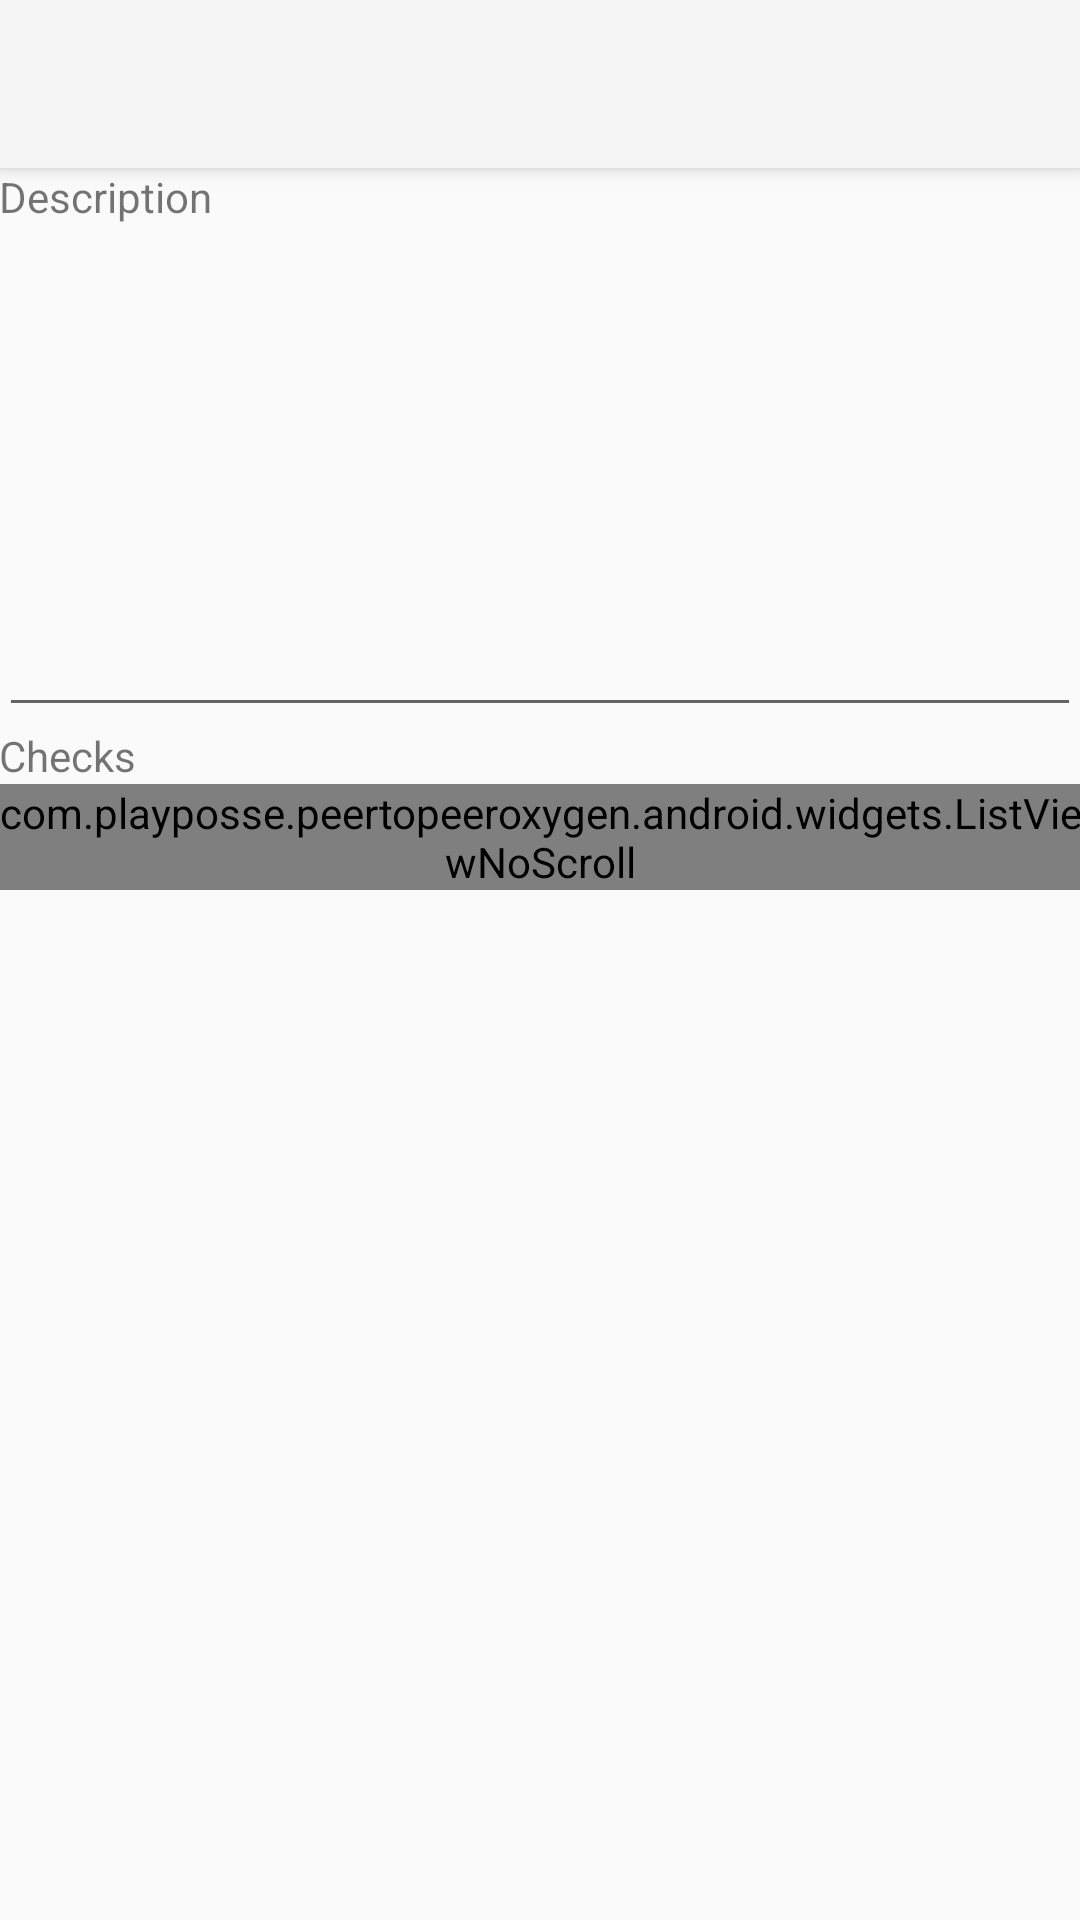

Reconstruct the res/layout file that produces this screen, plus the resources it refers to.
<!-- AndroidManifest.xml: application theme Theme.AppCompat.Light.NoActionBar -->
<!-- res/layout/activity_admin_edit_mission_boss.xml -->
<?xml version="1.0" encoding="utf-8"?>
<LinearLayout xmlns:android="http://schemas.android.com/apk/res/android"
    xmlns:app="http://schemas.android.com/apk/res-auto"
    xmlns:tools="http://schemas.android.com/tools"
    android:orientation="vertical"
    android:layout_width="match_parent"
    android:layout_height="match_parent"
    android:paddingBottom="@dimen/activity_vertical_margin"
    android:paddingLeft="@dimen/activity_horizontal_margin"
    android:paddingRight="@dimen/activity_horizontal_margin"
    android:paddingTop="@dimen/activity_vertical_margin"
    tools:context="com.playposse.peertopeeroxygen.android.admin.AdminEditMissionActivity">

    <android.support.v7.widget.Toolbar
        android:id="@+id/my_toolbar"
        android:layout_width="match_parent"
        android:layout_height="?attr/actionBarSize"
        android:background="?attr/colorPrimary"
        android:elevation="4dp"
        android:theme="@style/ThemeOverlay.AppCompat.ActionBar"
        app:popupTheme="@style/ThemeOverlay.AppCompat.Light" />

    <ScrollView
        android:layout_width="match_parent"
        android:layout_height="match_parent">

        <LinearLayout
            android:orientation="vertical"
            android:layout_width="match_parent"
            android:layout_height="wrap_content">

            <TextView
                android:layout_width="match_parent"
                android:layout_height="wrap_content"
                android:text="@string/description_form_label" />

            <EditText
                android:id="@+id/missionBossDescriptionEditText"
                android:layout_width="match_parent"
                android:layout_height="wrap_content"
                android:lines="7" />

            <TextView
                android:layout_width="match_parent"
                android:layout_height="wrap_content"
                android:text="@string/mission_boss_checks_label" />

            <com.playposse.peertopeeroxygen.android.widgets.ListViewNoScroll
                android:id="@+id/missionBossChecksListView"
                android:layout_width="match_parent"
                android:layout_height="wrap_content" />

        </LinearLayout>
    </ScrollView>
</LinearLayout>
<!-- resources referenced by this layout -->
<resources>
  <string name="description_form_label">Description</string>
  <string name="mission_boss_checks_label">Checks</string>
</resources>
